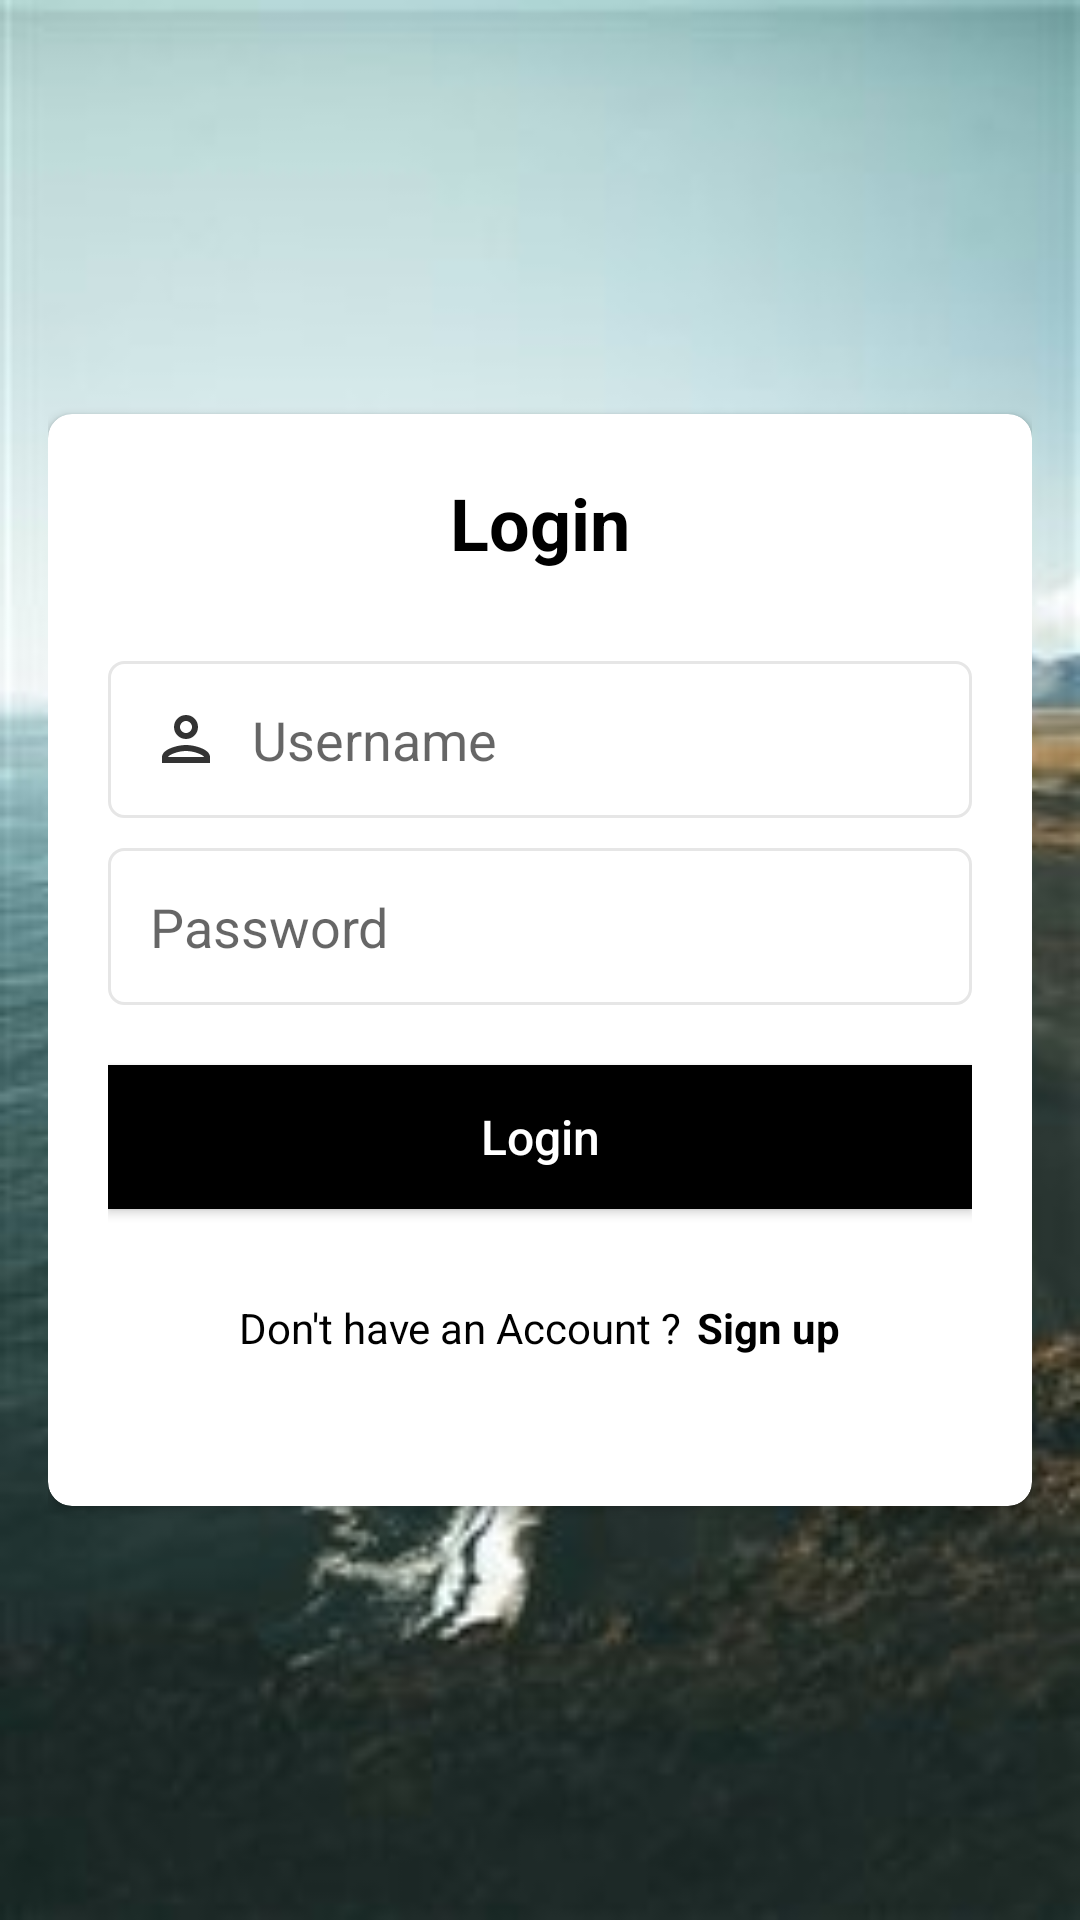

Write the Android layout XML for this screen, with the resource values it uses.
<!-- AndroidManifest.xml: application theme AppTheme -->
<!-- res/layout/activity_login.xml -->
<?xml version="1.0" encoding="utf-8"?>
<RelativeLayout xmlns:android="http://schemas.android.com/apk/res/android"
    xmlns:tools="http://schemas.android.com/tools"
    android:layout_width="match_parent"
    android:layout_height="match_parent"
    xmlns:app="http://schemas.android.com/apk/res-auto"
    android:padding="16dp"
    android:background="@drawable/image_two"
    tools:context=".LoginActivity">

    <androidx.cardview.widget.CardView
        android:layout_width="match_parent"
        android:layout_height="wrap_content"
        android:layout_centerInParent="true"
        android:background="@android:color/white"
        app:cardCornerRadius="8dp"
        android:elevation="0dp">

        <LinearLayout
            android:layout_width="match_parent"
            android:layout_height="wrap_content"
            android:orientation="vertical"
            android:padding="20dp">

            <TextView
                android:layout_width="wrap_content"
                android:layout_height="wrap_content"
                android:text="@string/login"
                android:textSize="24sp"
                android:textStyle="bold"
                android:layout_gravity="center_horizontal"
                android:textColor="@android:color/black"
                android:layout_marginBottom="30dp"/>

            <EditText
                android:id="@+id/et_usernameLogin"
                android:layout_width="match_parent"
                android:layout_height="wrap_content"
                android:drawableStart="@drawable/ic_user"
                android:drawablePadding="10dp"
                android:hint="@string/username"
                android:textSize="18sp"
                android:inputType="text"
                android:textColor="@android:color/black"
                android:background="@drawable/et_border"
                android:padding="14dp"
                android:layout_marginBottom="10dp"
                android:importantForAutofill="no" />

            <EditText
                android:id="@+id/et_passwordLogin"
                android:layout_width="match_parent"
                android:layout_height="wrap_content"
                android:drawableStart="@drawable/ic_password"
                android:drawablePadding="10dp"
                android:hint="@string/password"
                android:textSize="18sp"
                android:inputType="textPassword"
                android:textColor="@android:color/black"
                android:background="@drawable/et_border"
                android:padding="14dp"
                android:layout_marginBottom="20dp"
                android:importantForAutofill="no" />

            <Button
                android:id="@+id/btn_Login"
                android:layout_width="match_parent"
                android:layout_height="wrap_content"
                android:text="@string/login"
                android:textSize="16sp"
                android:textAllCaps="false"
                android:textColor="@android:color/white"
                android:background="@android:color/black"/>

            <LinearLayout
                android:layout_width="match_parent"
                android:layout_height="wrap_content"
                android:orientation="horizontal"
                android:layout_marginTop="30dp"
                android:layout_marginBottom="30dp"
                android:gravity="center_horizontal">

                <TextView
                    android:layout_width="wrap_content"
                    android:layout_height="wrap_content"
                    android:text="@string/don_t_have_an_account"
                    android:textSize="14sp"
                    android:textColor="@android:color/black"
                    android:layout_marginEnd="5dp"/>

                <TextView
                    android:id="@+id/tv_signUp"
                    android:layout_width="wrap_content"
                    android:layout_height="wrap_content"
                    android:text="@string/sign_up"
                    android:textSize="14sp"
                    android:textStyle="bold"
                    android:textColor="@android:color/black"/>

            </LinearLayout>

        </LinearLayout>

    </androidx.cardview.widget.CardView>

</RelativeLayout>
<!-- resources referenced by this layout -->
<resources>
  <!-- drawable et_border (drawable) -->
  <?xml version="1.0" encoding="utf-8"?>
  <shape xmlns:android="http://schemas.android.com/apk/res/android"
      android:shape="rectangle">
      <stroke android:width="1dp"
          android:color="#E6E6E6"/>
      <solid android:color="@android:color/white"/>
      <corners android:radius="5dp"/>
  </shape>
  <!-- drawable ic_user: png bitmap (drawable-hdpi, 291 bytes) -->
  <!-- drawable image_two: jpg bitmap (drawable, 11065 bytes) -->
  <string name="don_t_have_an_account">Don\'t have an Account ?</string>
  <string name="login">Login</string>
  <string name="password">Password</string>
  <string name="sign_up">Sign up</string>
  <string name="username">Username</string>
  <style name="AppTheme" parent="Theme.AppCompat.Light.NoActionBar">
          
          <item name="colorPrimary">@android:color/background_dark</item>
          <item name="colorPrimaryDark">@android:color/background_dark</item>
          <item name="colorAccent">@color/colorAccent</item>
      </style>
  <!-- not gathered from this repository: default colours our renderer supplied (Android Studio template values) -->
  <color name="colorAccent">#FF03DAC5</color>
</resources>
